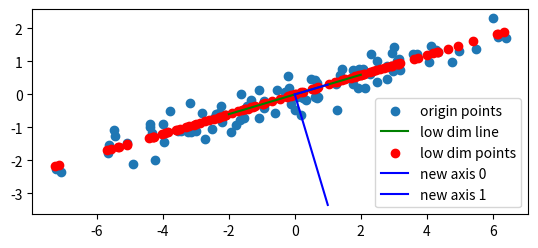

The matplotlib source for this figure:
import numpy as np
import matplotlib.pyplot as plt
import PIL.Image as pm


def vectors2xylist(vectors: list) -> tuple:
    """转换向量列表格式
    将
    [
        [x0, y0],
        [x1, y1],
        ...,
        [xn, yn],
    ]
    格式的 vectors 转换为
    [x0, x1, ... xn], [y0, y1, ... yn]
    两个列表

    Args:
        vectors:  待转换向量列表

    Returns:
        返回向量列表中各组向量的 x 坐标和 y 坐标
    """

    xs = []
    ys = []
    for vec in vectors:
        xs.append(vec[0])
        ys.append(vec[1])

    return xs, ys


def center(data: list, data_count: int) -> tuple:
    """对数据列表进行均值处理：
    对每一个数据，都减去他们的均值向量，成为新的数据向量

    Args:
        data:       数据集列表
        data_count: 数据数量

    Returns:
        返回 (处理后的数据集, 原数据集的均值向量)
    """

    # 训练样本向量均值
    data_center: list = np.mean(data, axis=0)

    centered_data = []
    for d in data:
        centered_data.append(d - data_center)

    return centered_data, data_center


def pca(data: list, data_count: int, dim: int, dim_down: int) -> np.array:
    """使用 PCA 算法进行降维

    Args:
        data:       训练数据
        data_count: 数据量
        dim:        数据向量的维度
        dim_down:   降维后的维度

    Returns:
        返回按照特征值从大到小排序的特征向量矩阵，矩阵中的特征向量是列向量
    """

    centered_data, _ = center(data, data_count)

    # 样本协方差矩阵
    cov = np.zeros((dim, dim))
    for i in range(0, data_count):
        cov += np.dot(
            centered_data[i].reshape((-1, 1)),
            np.transpose(centered_data[i]).reshape((1, -1)),
        )
    cov /= data_count

    # 求特征向量和特征值
    lams, vectors = np.linalg.eig(cov)  # vectors 是列向量

    # 根据特征值对特征向量进行排序
    index = np.argsort(lams)  # 从小到大排序后的下标序列
    vectors = vectors[:, index[: -(dim_down + 1) : -1]]  # 把序列逆向排列然后取前k个

    return vectors


def dim2(data_count: int, mu: list, sigma: list) -> None:
    """使用 PCA 算法对二维数据进行降维

    Args:
        data_count: 样本数据数量
        mu:         样本数据均值
        sigma:      样本数据协方差矩阵
    """

    # ===== 初始参数 =====
    data: list = []
    dim: int = 2

    # ===== 生成训练数据 =====
    for i in range(0, data_count):
        data.append(np.random.multivariate_normal(mu, sigma))
    xs, ys = vectors2xylist(data)
    plt.scatter(xs, ys, label="origin points")

    # ===== 降维 =====
    vectors = pca(data, data_count, dim, 1 + 1)
    xs = [i for i in range(-2, 3)]
    ys = []
    for x in range(-2, 3):
        ys.append(vectors[1][0] / vectors[1][1] * x)
    plt.plot(xs, ys, c="g", label="low dim line")

    # 画出降维后的点
    low_data = []
    vec = vectors[:1]
    for i in data:
        low_data.append(np.dot(i, vectors.T[0]) * vectors.T[0])
    xs, ys = vectors2xylist(low_data)
    plt.scatter(xs, ys, c="r", label="low dim points")

    # ===== 旋转 =====
    vectors = pca(data, data_count, dim, dim)
    xs = [i for i in range(0, 2)]
    ys = []
    for x in range(0, 2):
        ys.append(vectors[0][0] / vectors[0][1] * x)
    plt.plot(xs, ys, c="b", label="new axis 0")
    xs = [i for i in range(0, 2)]
    ys = []
    for x in range(0, 2):
        ys.append(vectors[1][0] / vectors[1][1] * x)
    plt.plot(xs, ys, c="b", label="new axis 1")

    # ===== 绘图 =====
    plt.axis("scaled")  # 绘制正方形，长宽比例相同


def face(img_path: str, low_dim: int) -> None:
    """使用 PCA 算法对人脸数据进行降维

    Args:
        img_path: 图片文件路径
        low_dim:  降维到的维度
    """

    # ===== 读取文件 =====
    face = np.array(pm.open(img_path).convert("L"))  # 灰度图

    # ===== PCA =====
    vectors = pca(face, face.shape[0], face.shape[1], low_dim)
    centered_data, data_center = center(face, face.shape[0])

    # ===== 重建数据 =====
    pca_face = (
        np.dot((np.dot(np.array(centered_data), vectors)), vectors.T) + data_center
    )

    # ===== 信噪比 =====
    noise = np.sqrt(np.mean((face - pca_face) ** 2))
    snr = 20 * np.log10(255 / noise)

    # ===== 绘图 =====
    plt.imshow(pca_face)
    plt.title("dim = " + str(low_dim) + "\nSNR = " + str(snr))


if __name__ == "__main__":
    dim2(100, mu=[0, 0], sigma=[[10, 3], [3, 1]])
    # face("lab4/img/2.jpg", 10)

    # ===== 绘图 =====
    plt.legend()
    plt.show()
